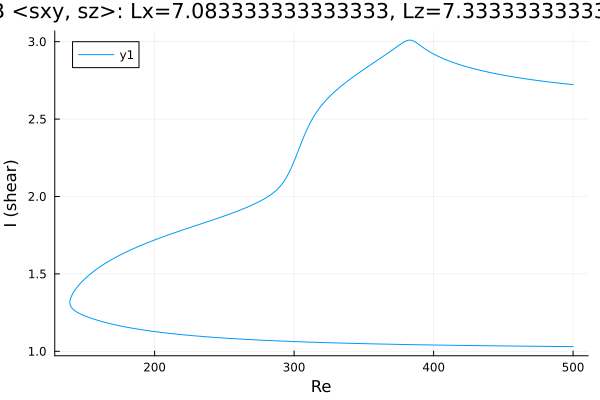

Source data for this figure (header and first rows):
Re, shear
500.0, 1.03
499.4, 1.031
498, 1.031
496.6, 1.031
495.2, 1.031
493.7, 1.031
492.3, 1.031
490.9, 1.031
489.5, 1.031
488.1, 1.031
486.7, 1.031
485.3, 1.032
483.9, 1.032
482.4, 1.032
481, 1.032
479.6, 1.032
478.2, 1.032
476.8, 1.032
475.4, 1.032
474, 1.033
472.5, 1.033
471.1, 1.033
469.7, 1.033
468.3, 1.033
466.9, 1.033
465.5, 1.033
464.1, 1.033
462.6, 1.034
461.2, 1.034
459.8, 1.034
458.4, 1.034
457, 1.034
455.6, 1.034
454.2, 1.034
452.7, 1.034
451.3, 1.035
449.9, 1.035
448.5, 1.035
447.1, 1.035
445.7, 1.035
444.3, 1.035
442.8, 1.036
441.4, 1.036
440, 1.036
438.6, 1.036
437.2, 1.036
435.8, 1.036
434.4, 1.036
432.9, 1.037
431.5, 1.037
430.1, 1.037
428.7, 1.037
427.3, 1.037
425.9, 1.037
424.5, 1.038
423, 1.038
421.6, 1.038
420.2, 1.038
418.8, 1.038
417.4, 1.038
... 520 more rows
